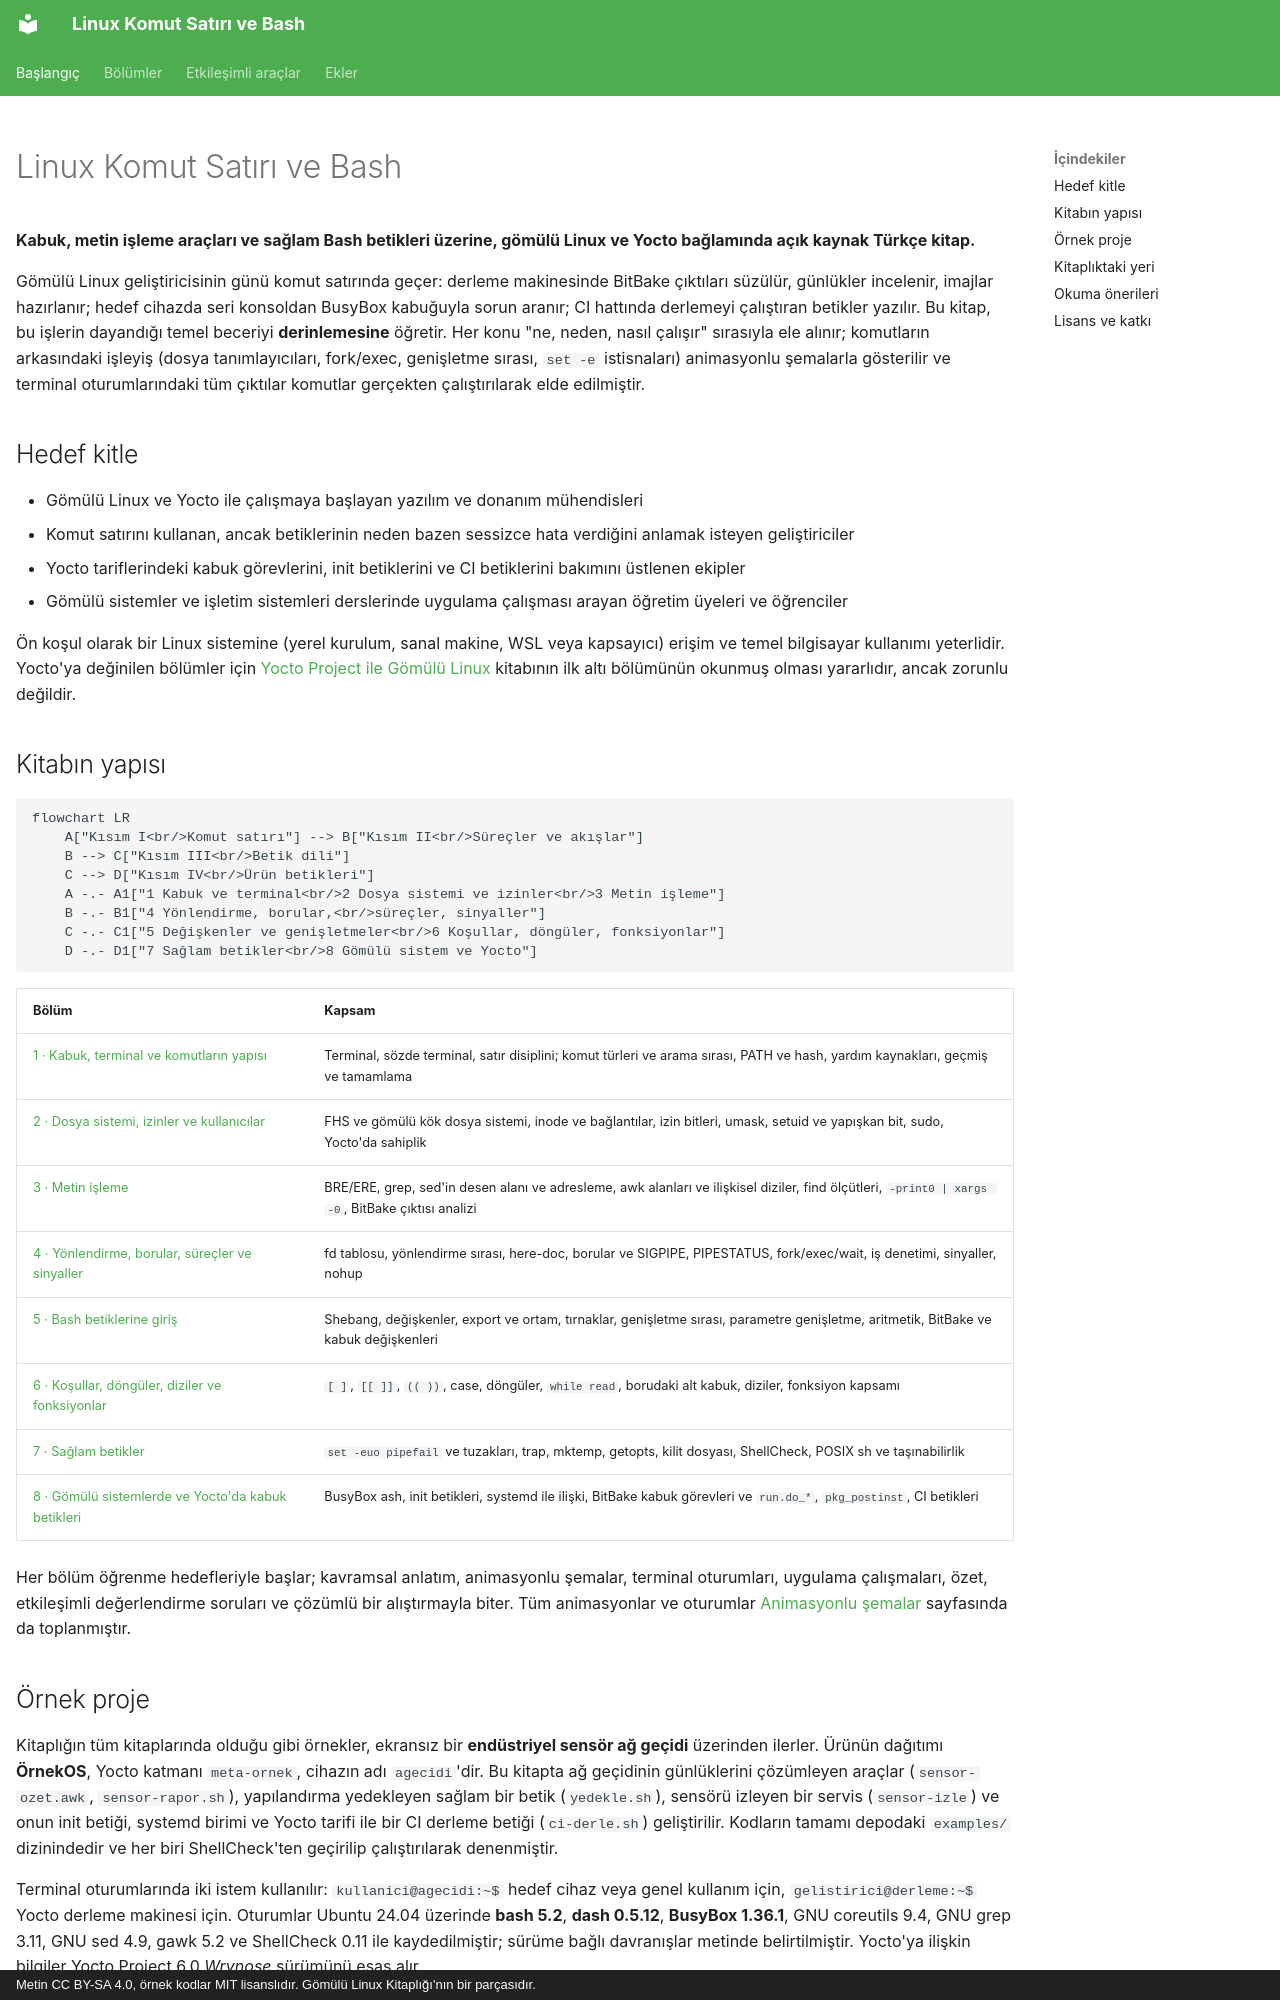

repository: mfguney/bash-komut-satiri · page: index.html · generator: mkdocs · copyright: Metin CC BY-SA 4.0, örnek kodlar MIT lisanslıdır. Gömülü Linux Kitaplığı'nın bir parçasıdır.

---
title: Linux Komut Satırı ve Bash
hide:
  - navigation
---

# Linux Komut Satırı ve Bash

**Kabuk, metin işleme araçları ve sağlam Bash betikleri üzerine, gömülü Linux ve Yocto bağlamında
açık kaynak Türkçe kitap.**

Gömülü Linux geliştiricisinin günü komut satırında geçer: derleme makinesinde BitBake çıktıları süzülür,
günlükler incelenir, imajlar hazırlanır; hedef cihazda seri konsoldan BusyBox kabuğuyla sorun aranır;
CI hattında derlemeyi çalıştıran betikler yazılır. Bu kitap, bu işlerin dayandığı temel beceriyi
**derinlemesine** öğretir. Her konu "ne, neden, nasıl çalışır" sırasıyla ele alınır; komutların
arkasındaki işleyiş (dosya tanımlayıcıları, fork/exec, genişletme sırası, `set -e` istisnaları)
animasyonlu şemalarla gösterilir ve terminal oturumlarındaki tüm çıktılar komutlar gerçekten
çalıştırılarak elde edilmiştir.

## Hedef kitle

- Gömülü Linux ve Yocto ile çalışmaya başlayan yazılım ve donanım mühendisleri
- Komut satırını kullanan, ancak betiklerinin neden bazen sessizce hata verdiğini anlamak isteyen geliştiriciler
- Yocto tariflerindeki kabuk görevlerini, init betiklerini ve CI betiklerini bakımını üstlenen ekipler
- Gömülü sistemler ve işletim sistemleri derslerinde uygulama çalışması arayan öğretim üyeleri ve öğrenciler

Ön koşul olarak bir Linux sistemine (yerel kurulum, sanal makine, WSL veya kapsayıcı) erişim ve temel
bilgisayar kullanımı yeterlidir. Yocto'ya değinilen bölümler için
<a href="../yocto-gomulu-linux/index.html">Yocto Project ile Gömülü Linux</a> kitabının ilk altı
bölümünün okunmuş olması yararlıdır, ancak zorunlu değildir.

## Kitabın yapısı

```mermaid
flowchart LR
    A["Kısım I<br/>Komut satırı"] --> B["Kısım II<br/>Süreçler ve akışlar"]
    B --> C["Kısım III<br/>Betik dili"]
    C --> D["Kısım IV<br/>Ürün betikleri"]
    A -.- A1["1 Kabuk ve terminal<br/>2 Dosya sistemi ve izinler<br/>3 Metin işleme"]
    B -.- B1["4 Yönlendirme, borular,<br/>süreçler, sinyaller"]
    C -.- C1["5 Değişkenler ve genişletmeler<br/>6 Koşullar, döngüler, fonksiyonlar"]
    D -.- D1["7 Sağlam betikler<br/>8 Gömülü sistem ve Yocto"]
```

| Bölüm | Kapsam |
|---|---|
| [1 · Kabuk, terminal ve komutların yapısı](bolumler/01-kabuk-ve-terminal.md) | Terminal, sözde terminal, satır disiplini; komut türleri ve arama sırası, PATH ve hash, yardım kaynakları, geçmiş ve tamamlama |
| [2 · Dosya sistemi, izinler ve kullanıcılar](bolumler/02-dosya-sistemi-izinler.md) | FHS ve gömülü kök dosya sistemi, inode ve bağlantılar, izin bitleri, umask, setuid ve yapışkan bit, sudo, Yocto'da sahiplik |
| [3 · Metin işleme](bolumler/03-metin-isleme.md) | BRE/ERE, grep, sed'in desen alanı ve adresleme, awk alanları ve ilişkisel diziler, find ölçütleri, <code>-print0 &#124; xargs -0</code>, BitBake çıktısı analizi |
| [4 · Yönlendirme, borular, süreçler ve sinyaller](bolumler/04-yonlendirme-surecler.md) | fd tablosu, yönlendirme sırası, here-doc, borular ve SIGPIPE, PIPESTATUS, fork/exec/wait, iş denetimi, sinyaller, nohup |
| [5 · Bash betiklerine giriş](bolumler/05-betik-temelleri.md) | Shebang, değişkenler, export ve ortam, tırnaklar, genişletme sırası, parametre genişletme, aritmetik, BitBake ve kabuk değişkenleri |
| [6 · Koşullar, döngüler, diziler ve fonksiyonlar](bolumler/06-kosul-dongu-fonksiyon.md) | `[ ]`, `[[ ]]`, `(( ))`, case, döngüler, `while read`, borudaki alt kabuk, diziler, fonksiyon kapsamı |
| [7 · Sağlam betikler](bolumler/07-saglam-betikler.md) | `set -euo pipefail` ve tuzakları, trap, mktemp, getopts, kilit dosyası, ShellCheck, POSIX sh ve taşınabilirlik |
| [8 · Gömülü sistemlerde ve Yocto'da kabuk betikleri](bolumler/08-gomulu-betikler.md) | BusyBox ash, init betikleri, systemd ile ilişki, BitBake kabuk görevleri ve `run.do_*`, `pkg_postinst`, CI betikleri |

Her bölüm öğrenme hedefleriyle başlar; kavramsal anlatım, animasyonlu şemalar, terminal oturumları,
uygulama çalışmaları, özet, etkileşimli değerlendirme soruları ve çözümlü bir alıştırmayla biter.
Tüm animasyonlar ve oturumlar [Animasyonlu şemalar](araclar/animasyonlar.md) sayfasında da toplanmıştır.
